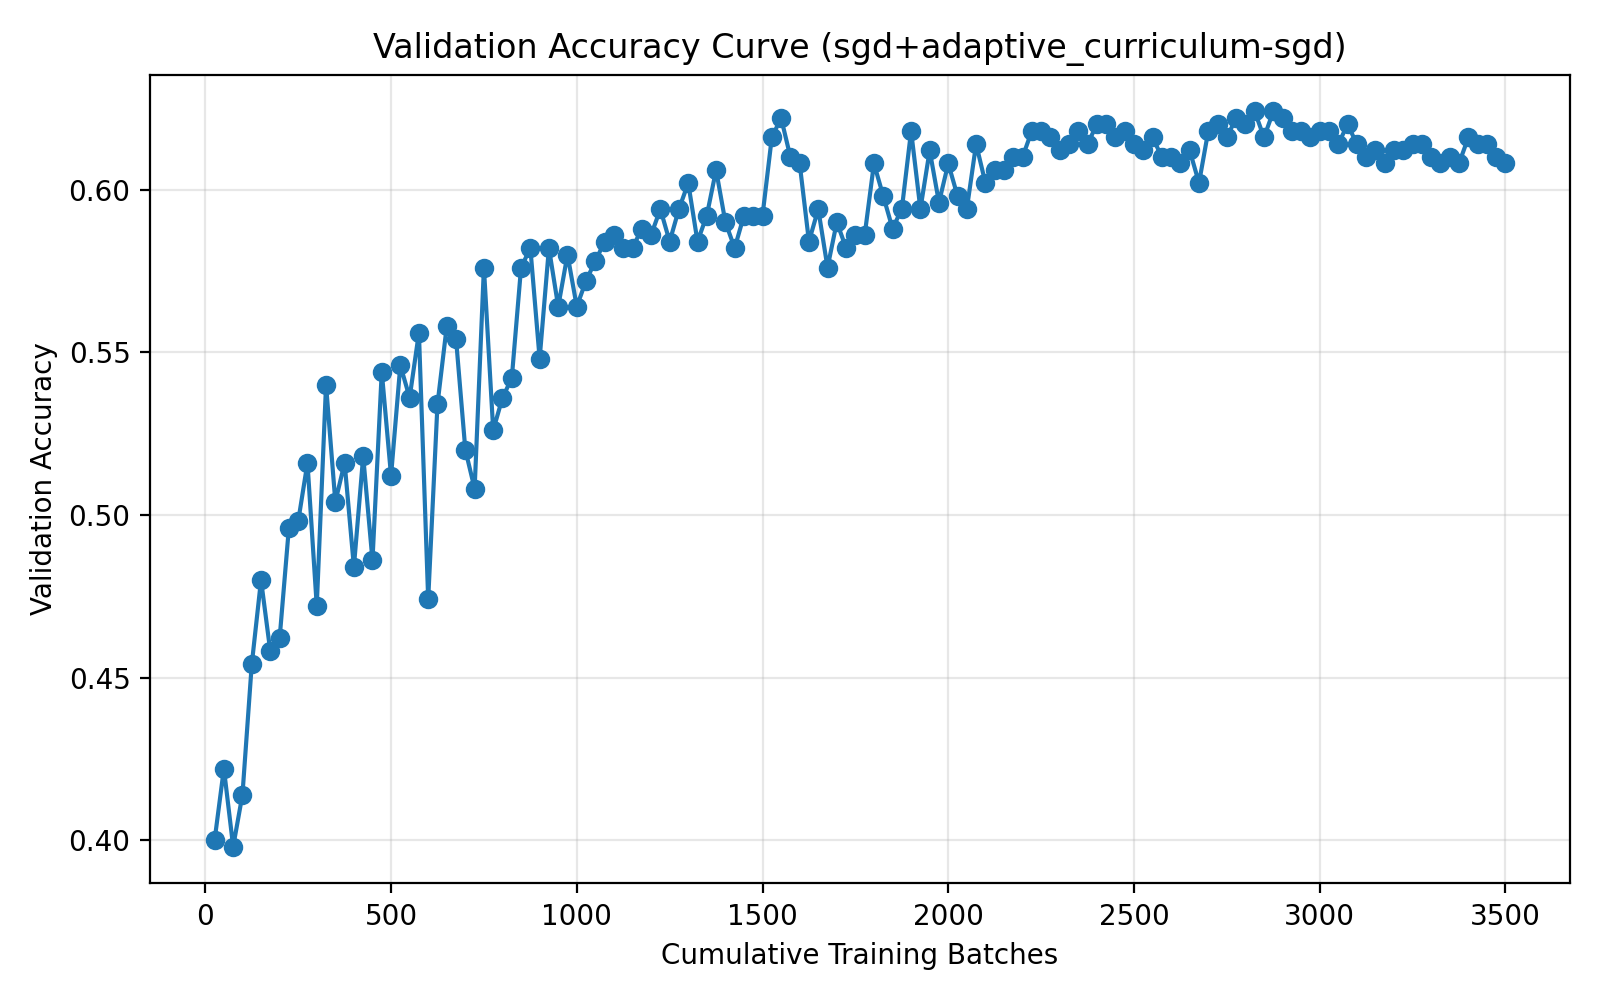

The table this chart was drawn from, first rows:
run_name, method, epoch, cumulative_batches, elapsed_seconds, val_accuracy
04-11_21-23, sgd+adaptive_curriculum-sgd, 1, 25, 1.737, 0.4
04-11_21-23, sgd+adaptive_curriculum-sgd, 2, 50, 2.906, 0.422
04-11_21-23, sgd+adaptive_curriculum-sgd, 3, 75, 4.097, 0.398
04-11_21-23, sgd+adaptive_curriculum-sgd, 4, 100, 5.283, 0.414
04-11_21-23, sgd+adaptive_curriculum-sgd, 5, 125, 6.457, 0.454
04-11_21-23, sgd+adaptive_curriculum-sgd, 6, 150, 8.155, 0.48
04-11_21-23, sgd+adaptive_curriculum-sgd, 7, 175, 9.419, 0.458
04-11_21-23, sgd+adaptive_curriculum-sgd, 8, 200, 11.62, 0.462
04-11_21-23, sgd+adaptive_curriculum-sgd, 9, 225, 13.29, 0.496
04-11_21-23, sgd+adaptive_curriculum-sgd, 10, 250, 15.42, 0.498
04-11_21-23, sgd+adaptive_curriculum-sgd, 11, 275, 17.08, 0.516
04-11_21-23, sgd+adaptive_curriculum-sgd, 12, 300, 19.23, 0.472
04-11_21-23, sgd+adaptive_curriculum-sgd, 13, 325, 20.89, 0.54
04-11_21-23, sgd+adaptive_curriculum-sgd, 14, 350, 23.04, 0.504
04-11_21-23, sgd+adaptive_curriculum-sgd, 15, 375, 24.73, 0.516
04-11_21-23, sgd+adaptive_curriculum-sgd, 16, 400, 26.9, 0.484
04-11_21-23, sgd+adaptive_curriculum-sgd, 17, 425, 28.61, 0.518
04-11_21-23, sgd+adaptive_curriculum-sgd, 18, 450, 30.77, 0.486
04-11_21-23, sgd+adaptive_curriculum-sgd, 19, 475, 32.46, 0.544
04-11_21-23, sgd+adaptive_curriculum-sgd, 20, 500, 34.61, 0.512
04-11_21-23, sgd+adaptive_curriculum-sgd, 21, 525, 36.27, 0.546
04-11_21-23, sgd+adaptive_curriculum-sgd, 22, 550, 38.42, 0.536
04-11_21-23, sgd+adaptive_curriculum-sgd, 23, 575, 40.11, 0.556
04-11_21-23, sgd+adaptive_curriculum-sgd, 24, 600, 42.25, 0.474
04-11_21-23, sgd+adaptive_curriculum-sgd, 25, 625, 43.24, 0.534
04-11_21-23, sgd+adaptive_curriculum-sgd, 26, 650, 44.18, 0.558
04-11_21-23, sgd+adaptive_curriculum-sgd, 27, 675, 45.15, 0.554
04-11_21-23, sgd+adaptive_curriculum-sgd, 28, 700, 46.09, 0.52
04-11_21-23, sgd+adaptive_curriculum-sgd, 29, 725, 47.05, 0.508
04-11_21-23, sgd+adaptive_curriculum-sgd, 30, 750, 48.06, 0.576
04-11_21-23, sgd+adaptive_curriculum-sgd, 31, 775, 49.04, 0.526
04-11_21-23, sgd+adaptive_curriculum-sgd, 32, 800, 50.04, 0.536
04-11_21-23, sgd+adaptive_curriculum-sgd, 33, 825, 51, 0.542
04-11_21-23, sgd+adaptive_curriculum-sgd, 34, 850, 51.94, 0.576
04-11_21-23, sgd+adaptive_curriculum-sgd, 35, 875, 52.89, 0.582
04-11_21-23, sgd+adaptive_curriculum-sgd, 36, 900, 53.86, 0.548
04-11_21-23, sgd+adaptive_curriculum-sgd, 37, 925, 54.84, 0.582
04-11_21-23, sgd+adaptive_curriculum-sgd, 38, 950, 55.8, 0.564
04-11_21-23, sgd+adaptive_curriculum-sgd, 39, 975, 56.77, 0.58
04-11_21-23, sgd+adaptive_curriculum-sgd, 40, 1000, 57.74, 0.564
04-11_21-23, sgd+adaptive_curriculum-sgd, 41, 1025, 58.7, 0.572
04-11_21-23, sgd+adaptive_curriculum-sgd, 42, 1050, 59.66, 0.578
04-11_21-23, sgd+adaptive_curriculum-sgd, 43, 1075, 60.61, 0.584
04-11_21-23, sgd+adaptive_curriculum-sgd, 44, 1100, 61.61, 0.586
04-11_21-23, sgd+adaptive_curriculum-sgd, 45, 1125, 62.62, 0.582
04-11_21-23, sgd+adaptive_curriculum-sgd, 46, 1150, 63.57, 0.582
04-11_21-23, sgd+adaptive_curriculum-sgd, 47, 1175, 64.54, 0.588
04-11_21-23, sgd+adaptive_curriculum-sgd, 48, 1200, 65.53, 0.586
04-11_21-23, sgd+adaptive_curriculum-sgd, 49, 1225, 66.53, 0.594
04-11_21-23, sgd+adaptive_curriculum-sgd, 50, 1250, 67.5, 0.584
04-11_21-23, sgd+adaptive_curriculum-sgd, 51, 1275, 68.47, 0.594
04-11_21-23, sgd+adaptive_curriculum-sgd, 52, 1300, 69.43, 0.602
04-11_21-23, sgd+adaptive_curriculum-sgd, 53, 1325, 70.39, 0.584
04-11_21-23, sgd+adaptive_curriculum-sgd, 54, 1350, 71.33, 0.592
04-11_21-23, sgd+adaptive_curriculum-sgd, 55, 1375, 72.29, 0.606
04-11_21-23, sgd+adaptive_curriculum-sgd, 56, 1400, 73.24, 0.59
04-11_21-23, sgd+adaptive_curriculum-sgd, 57, 1425, 74.19, 0.582
04-11_21-23, sgd+adaptive_curriculum-sgd, 58, 1450, 75.13, 0.592
04-11_21-23, sgd+adaptive_curriculum-sgd, 59, 1475, 76.06, 0.592
04-11_21-23, sgd+adaptive_curriculum-sgd, 60, 1500, 77, 0.592
... 80 more rows
